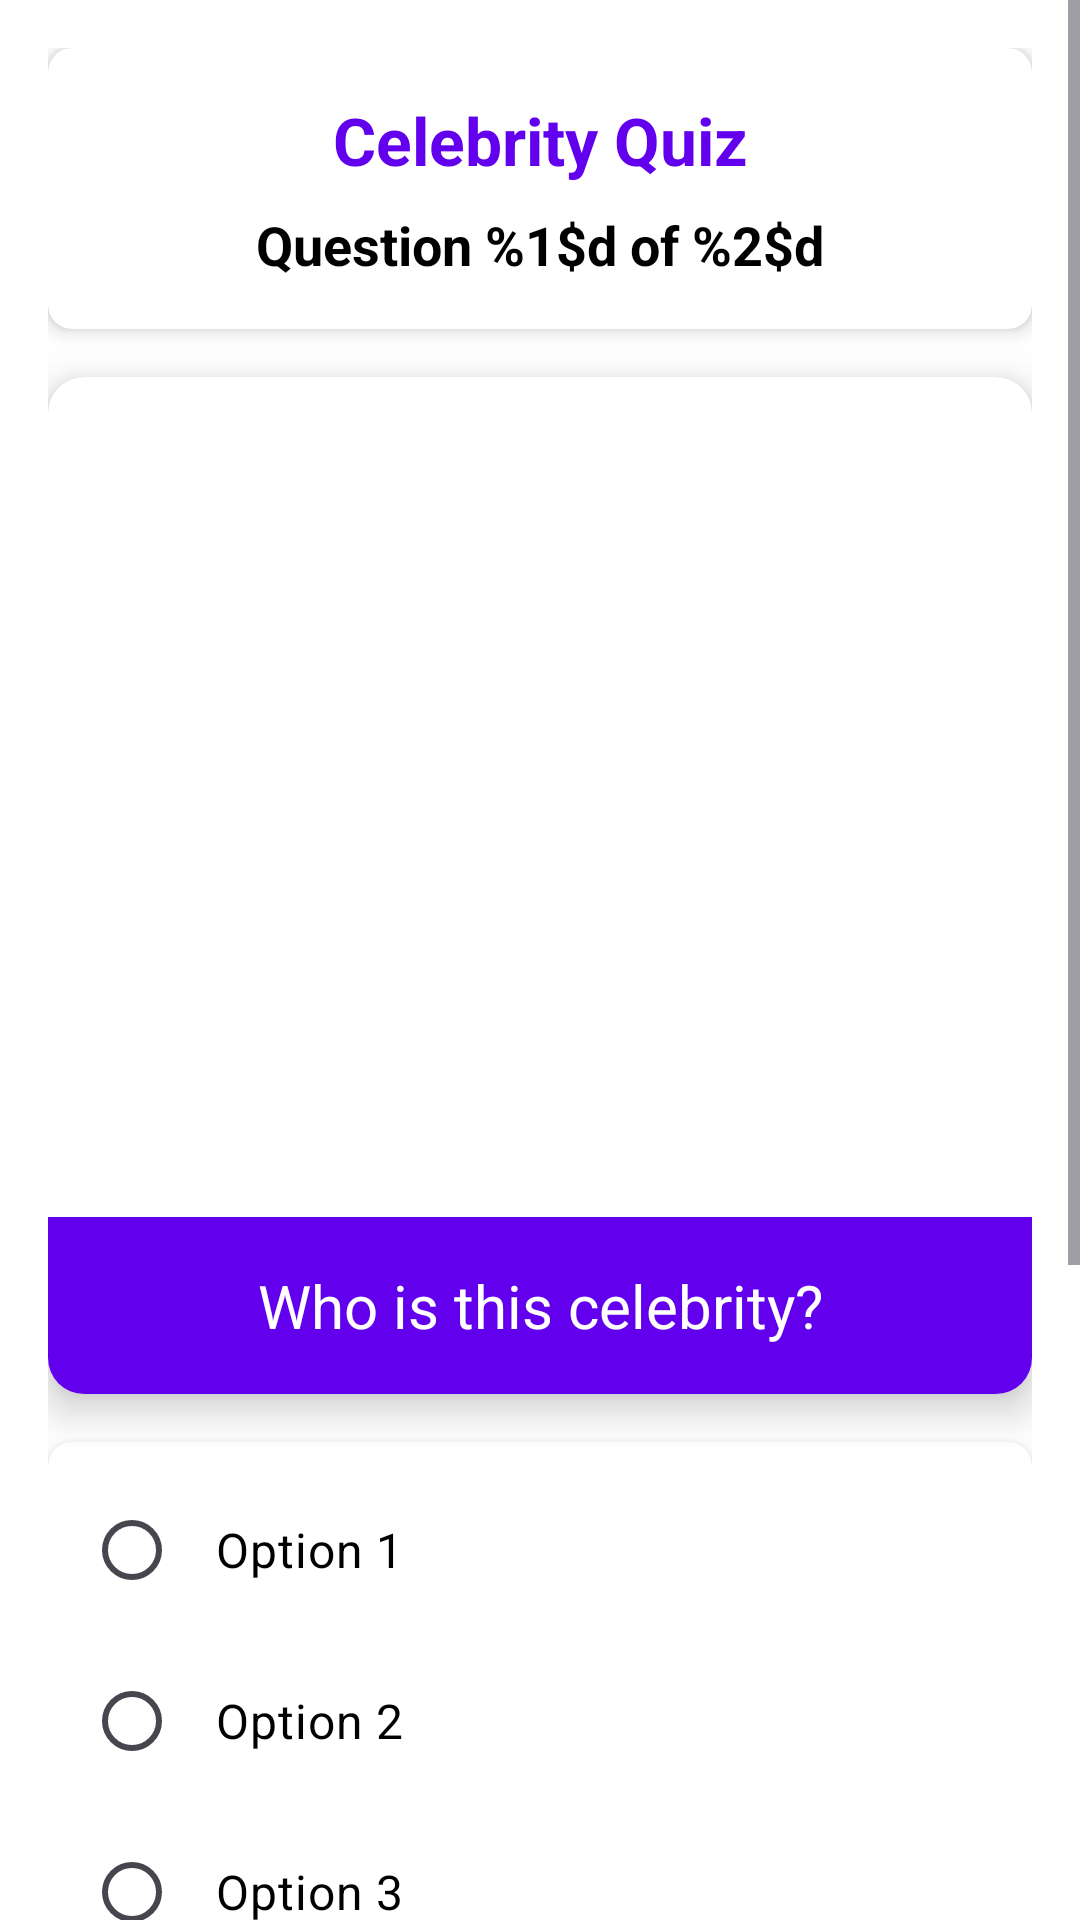

Write the Android layout XML for this screen, with the resource values it uses.
<!-- AndroidManifest.xml: application theme Theme.Assignment2 -->
<!-- res/layout/activity_game.xml -->
<?xml version="1.0" encoding="utf-8"?>
<ScrollView xmlns:android="http://schemas.android.com/apk/res/android"
    xmlns:app="http://schemas.android.com/apk/res-auto"
    android:layout_width="match_parent"
    android:layout_height="match_parent"
    android:fillViewport="true"
    android:background="?android:colorBackground">

    <LinearLayout
        android:layout_width="match_parent"
        android:layout_height="wrap_content"
        android:orientation="vertical"
        android:padding="16dp">

        
        <androidx.cardview.widget.CardView
            android:layout_width="match_parent"
            android:layout_height="wrap_content"
            android:layout_marginBottom="16dp"
            app:cardCornerRadius="8dp"
            app:cardElevation="4dp"
            app:cardBackgroundColor="?android:colorBackground"
            app:contentPadding="16dp">

            <LinearLayout
                android:layout_width="match_parent"
                android:layout_height="wrap_content"
                android:orientation="vertical">

                <TextView
                    android:layout_width="match_parent"
                    android:layout_height="wrap_content"
                    android:text="Celebrity Quiz"
                    android:textSize="22sp"
                    android:textStyle="bold"
                    android:textColor="?attr/colorPrimary"
                    android:gravity="center"
                    android:layout_marginBottom="8dp"/>

                <TextView
                    android:id="@+id/tvProgress"
                    android:layout_width="match_parent"
                    android:layout_height="wrap_content"
                    android:text="@string/question_format"
                    android:textSize="18sp"
                    android:textStyle="bold"
                    android:textColor="?android:textColor"
                    android:gravity="center"/>
            </LinearLayout>
        </androidx.cardview.widget.CardView>

        
        <androidx.cardview.widget.CardView
            android:layout_width="match_parent"
            android:layout_height="wrap_content"
            android:layout_marginBottom="16dp"
            app:cardCornerRadius="12dp"
            app:cardElevation="8dp"
            app:cardBackgroundColor="?android:colorBackground">

            <LinearLayout
                android:layout_width="match_parent"
                android:layout_height="wrap_content"
                android:orientation="vertical">

                <FrameLayout
                    android:layout_width="match_parent"
                    android:layout_height="wrap_content">
                    
                    <ImageView
                        android:id="@+id/ivCelebrity"
                        android:layout_width="match_parent"
                        android:layout_height="280dp"
                        android:scaleType="centerCrop"
                        android:contentDescription="@string/celebrity_question"
                        android:adjustViewBounds="true"/>
                    
                    
                    <LinearLayout
                        android:layout_width="match_parent"
                        android:layout_height="match_parent"
                        android:orientation="horizontal"
                        android:gravity="center_vertical">
                        
                        
                        <ImageButton
                            android:id="@+id/btnPrevious"
                            android:layout_width="48dp"
                            android:layout_height="48dp"
                            android:src="@android:drawable/ic_media_previous"
                            android:background="@drawable/circle_button_background"
                            android:padding="8dp"
                            android:contentDescription="@string/previous"
                            android:tint="@color/white"/>
                        
                        
                        <View
                            android:layout_width="0dp"
                            android:layout_height="match_parent"
                            android:layout_weight="1"/>
                        
                        
                        <ImageButton
                            android:id="@+id/btnNext"
                            android:layout_width="48dp"
                            android:layout_height="48dp"
                            android:src="@android:drawable/ic_media_next"
                            android:background="@drawable/circle_button_background"
                            android:padding="8dp"
                            android:contentDescription="@string/next"
                            android:tint="@color/white"/>
                    </LinearLayout>
                </FrameLayout>

                <TextView
                    android:layout_width="match_parent"
                    android:layout_height="wrap_content"
                    android:text="@string/celebrity_question"
                    android:textSize="20sp"
                    android:gravity="center"
                    android:padding="16dp"
                    android:background="?attr/colorPrimary"
                    android:textColor="@color/white"/>
            </LinearLayout>
        </androidx.cardview.widget.CardView>

        
        <androidx.cardview.widget.CardView
            android:layout_width="match_parent"
            android:layout_height="wrap_content"
            android:layout_marginBottom="16dp"
            app:cardCornerRadius="8dp"
            app:cardElevation="4dp"
            app:cardBackgroundColor="?android:colorBackground"
            app:contentPadding="12dp">

            <RadioGroup
                android:id="@+id/rgOptions"
                android:layout_width="match_parent"
                android:layout_height="wrap_content"
                android:orientation="vertical">

                <RadioButton
                    android:id="@+id/rbOption1"
                    android:layout_width="match_parent"
                    android:layout_height="wrap_content"
                    android:text="Option 1"
                    android:padding="12dp"
                    android:textSize="16sp"
                    android:textColor="?android:textColor"
                    android:layout_marginBottom="4dp"/>

                <View
                    android:layout_width="match_parent"
                    android:layout_height="1dp"
                    android:background="?android:textColorSecondary"
                    android:alpha="0.3"
                    android:layout_marginBottom="4dp"/>

                <RadioButton
                    android:id="@+id/rbOption2"
                    android:layout_width="match_parent"
                    android:layout_height="wrap_content"
                    android:text="Option 2"
                    android:padding="12dp"
                    android:textSize="16sp"
                    android:textColor="?android:textColor"
                    android:layout_marginBottom="4dp"/>

                <View
                    android:layout_width="match_parent"
                    android:layout_height="1dp"
                    android:background="?android:textColorSecondary"
                    android:alpha="0.3"
                    android:layout_marginBottom="4dp"/>

                <RadioButton
                    android:id="@+id/rbOption3"
                    android:layout_width="match_parent"
                    android:layout_height="wrap_content"
                    android:text="Option 3"
                    android:padding="12dp"
                    android:textSize="16sp"
                    android:textColor="?android:textColor"
                    android:layout_marginBottom="4dp"/>

                <View
                    android:layout_width="match_parent"
                    android:layout_height="1dp"
                    android:background="?android:textColorSecondary"
                    android:alpha="0.3"
                    android:layout_marginBottom="4dp"/>

                <RadioButton
                    android:id="@+id/rbOption4"
                    android:layout_width="match_parent"
                    android:layout_height="wrap_content"
                    android:text="Option 4"
                    android:padding="12dp"
                    android:textSize="16sp"
                    android:textColor="?android:textColor"/>
            </RadioGroup>
        </androidx.cardview.widget.CardView>

        
        <TextView
            android:id="@+id/tvFeedback"
            android:layout_width="match_parent"
            android:layout_height="wrap_content"
            android:minHeight="60dp"
            android:text=""
            android:textSize="18sp"
            android:textStyle="bold"
            android:gravity="center"
            android:background="@drawable/feedback_background"
            android:padding="12dp"
            android:layout_marginBottom="24dp"
            android:elevation="2dp"/>

        
        <LinearLayout
            android:layout_width="match_parent"
            android:layout_height="wrap_content"
            android:orientation="vertical">

            
            <Button
                android:id="@+id/btnSubmit"
                android:layout_width="match_parent"
                android:layout_height="wrap_content"
                android:text="@string/submit_answer"
                android:backgroundTint="?attr/colorAccent"
                android:textColor="@color/white"
                android:padding="12dp"
                android:textSize="18sp"
                android:drawableEnd="@android:drawable/ic_menu_send"
                android:layout_marginBottom="20dp"/>

            
            <Button
                android:id="@+id/btnBackToMain"
                android:layout_width="match_parent"
                android:layout_height="wrap_content"
                android:text="@string/back_to_main"
                android:textColor="@color/white"
                android:backgroundTint="?attr/colorPrimary"
                android:textSize="16sp"
                android:drawableStart="@android:drawable/ic_menu_revert"
                android:padding="12dp"/>
        </LinearLayout>
    </LinearLayout>
</ScrollView>
<!-- resources referenced by this layout -->
<resources>
  <color name="white">#FFFFFFFF</color>
  <string name="back_to_main">Back to Main Menu</string>
  <string name="celebrity_question">Who is this celebrity?</string>
  <string name="next">Next</string>
  <string name="previous">Previous</string>
  <string name="question_format">Question %1$d of %2$d</string>
  <string name="submit_answer">Submit Answer</string>
  <style name="Theme.Assignment2" parent="Base.Theme.Assignment2" />
  <style name="Base.Theme.Assignment2" parent="Theme.Material3.DayNight.NoActionBar">
          
          <item name="colorPrimary">@color/default_primary</item>
          <item name="colorSecondary">@color/default_secondary</item>
          <item name="colorAccent">@color/default_accent</item>
          <item name="android:colorBackground">@color/default_background</item>
          <item name="android:textColor">@color/default_text</item>
      </style>
  <color name="default_primary">#6200EE</color>
  <color name="default_secondary">#03DAC5</color>
  <color name="default_accent">#FF5722</color>
  <color name="default_background">#FFFFFF</color>
  <color name="default_text">#000000</color>
</resources>
